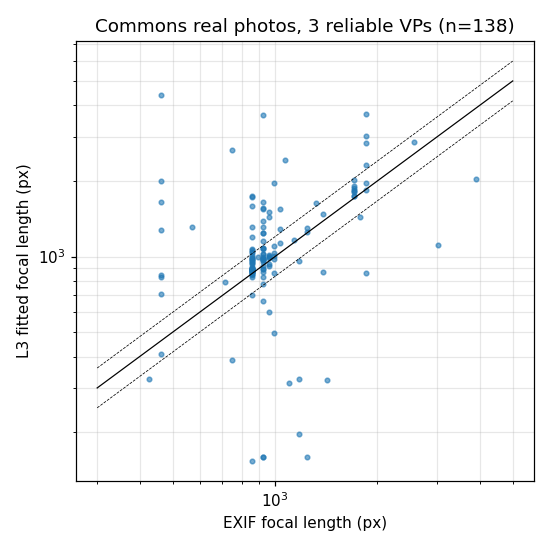

The table this chart was drawn from, first rows:
file, f_exif, f_fit, n_rel, ortho, hfov_exif, log_ratio
35950954.jpg, 2667, 30349, 0, 66.43, 26.99, 2.432
49011545.jpg, 5867, 30381, 0, 79.53, 12.45, 1.645
50650969.jpg, 1422, 6653, 1, 10.28, 48.46, 1.543
50982087.jpg, 2453, 30242, 0, 21.99, 29.24, 2.512
103025077.jpg, 7360, 8544, 1, 53.97, 9.939, 0.1492
105291070.jpg, 6898, 2469, 1, 6.12459416515776e-10, 10.6, -1.027
106558465.jpg, 2667, 29200, 0, 10.84, 26.99, 2.393
113368842.jpg, 10667, 14641, 1, 27.71, 6.867, 0.3167
138239479.jpg, 1813, 30587, 0, 37.78, 38.88, 2.825
148718408.jpg, 1920, 30467, 0, 39.04, 36.87, 2.764
153899608.jpg, 3022, 1110, 3, 13.33, 23.91, -1.002
154768825.jpg, 995.6, 977.9, 3, 1.656, 65.47, -0.0179
108115953.jpg, 8747, 8224, 1, 1.6074010034117237e-07, 8.37, -0.06166
161755351.jpg, 1707, 1934, 2, 5.153, 41.11, 0.1248
167154989.jpg, 1493, 32144, 0, 4.673, 46.4, 3.069
185051984.jpg, 6542, 7925, 2, 9.516, 11.17, 0.1918
52522673.jpg, 1813, 31809, 0, 17.78, 38.88, 2.865
75011665.jpg, 1600, 11540, 0, 3.893, 43.6, 1.976
97254476.jpg, 1280, 1358, 2, 2.216, 53.13, 0.05918
31773433.jpg, 853.3, 1193, 3, 77.88, 73.74, 0.3349
53573612.jpg, 2560, 2856, 3, 4.217, 28.07, 0.1096
78769543.jpg, 995.6, 1035, 3, 0.4524, 65.47, 0.03879
86879200.jpg, 1173, 961.6, 3, 5.867, 57.22, -0.199
141123623.jpg, 1244, 2780, 2, 86.45, 54.43, 0.8037
21850640.jpg, 1244, 531.1, 1, 57.01, 54.43, -0.8515
26791257.jpg, 1778, 2350, 2, 1.751, 39.6, 0.279
26914429.jpg, 1138, 8822, 0, 6.96, 58.72, 2.048
28436124.jpg, 1387, 1829, 2, 41.43, 49.55, 0.2769
43766851.jpg, 888.9, 3368, 2, 64.28, 71.51, 1.332
53166458.jpg, 1849, 3687, 3, 0.1775, 38.19, 0.6902
157624590.jpg, 2667, 3965, 2, 28.44, 26.99, 0.3966
72853301.jpg, 1102, 2193, 1, 9.714, 60.28, 0.6881
141125806.jpg, 1244, 1295, 3, 0.5819, 54.43, 0.03999
178542729.jpg, 853.3, 2732, 2, 82.61, 73.74, 1.164
19899285.jpg, 995.6, 1127, 2, 87.03, 65.47, 0.1241
21611524.jpg, 1849, 1965, 3, 0.8515, 38.19, 0.06081
27725205.jpg, 1138, 5750, 0, 59.89, 58.72, 1.62
45045216.jpg, 1636, 1745, 2, 38.17, 42.74, 0.06481
79085935.jpg, 960.0, 1002, 3, 0.3403, 67.38, 0.0424
115919549.jpg, 853.3, 1718, 3, 30.81, 73.74, 0.7
115919554.jpg, 853.3, 153.8, 3, 42.55, 73.74, -1.713
115919559.jpg, 853.3, 1735, 3, 21.34, 73.74, 0.7097
164368723.jpg, 1707, 2020, 3, 5.28, 41.11, 0.1683
164368837.jpg, 853.3, 1060, 3, 9.105, 73.74, 0.2166
164368854.jpg, 853.3, 975.2, 3, 5.225, 73.74, 0.1334
164368855.jpg, 853.3, 1017, 3, 8.324, 73.74, 0.1755
164414846.jpg, 853.3, 1586, 3, 10.29, 73.74, 0.6201
164454504.jpg, 853.3, 1045, 3, 11.58, 73.74, 0.2022
170504798.jpg, 462.2, 4394, 3, 42.3, 108.3, 2.252
134351811.jpg, 462.2, 707.9, 3, 2.493, 108.3, 0.4263
134351812.jpg, 462.2, 4204, 1, 57.68, 108.3, 2.208
134351813.jpg, 462.2, 559.3, 2, 1.284, 108.3, 0.1907
142127098.jpg, 853.3, 987.9, 3, 3.246, 73.74, 0.1464
162536417.jpg, 853.3, 1046, 3, 8.766, 73.74, 0.2034
162537105.jpg, 853.3, 1076, 3, 9.462, 73.74, 0.2317
164368856.jpg, 1707, 1916, 3, 0.8492, 41.11, 0.1156
142127100.jpg, 853.3, 977.9, 3, 3.275, 73.74, 0.1363
142127115.jpg, 853.3, 903.6, 3, 0.3378, 73.74, 0.05723
142127126.jpg, 1707, 1737, 3, 1.272, 41.11, 0.01777
142127127.jpg, 853.3, 1307, 3, 43.37, 73.74, 0.4264
... 187 more rows
